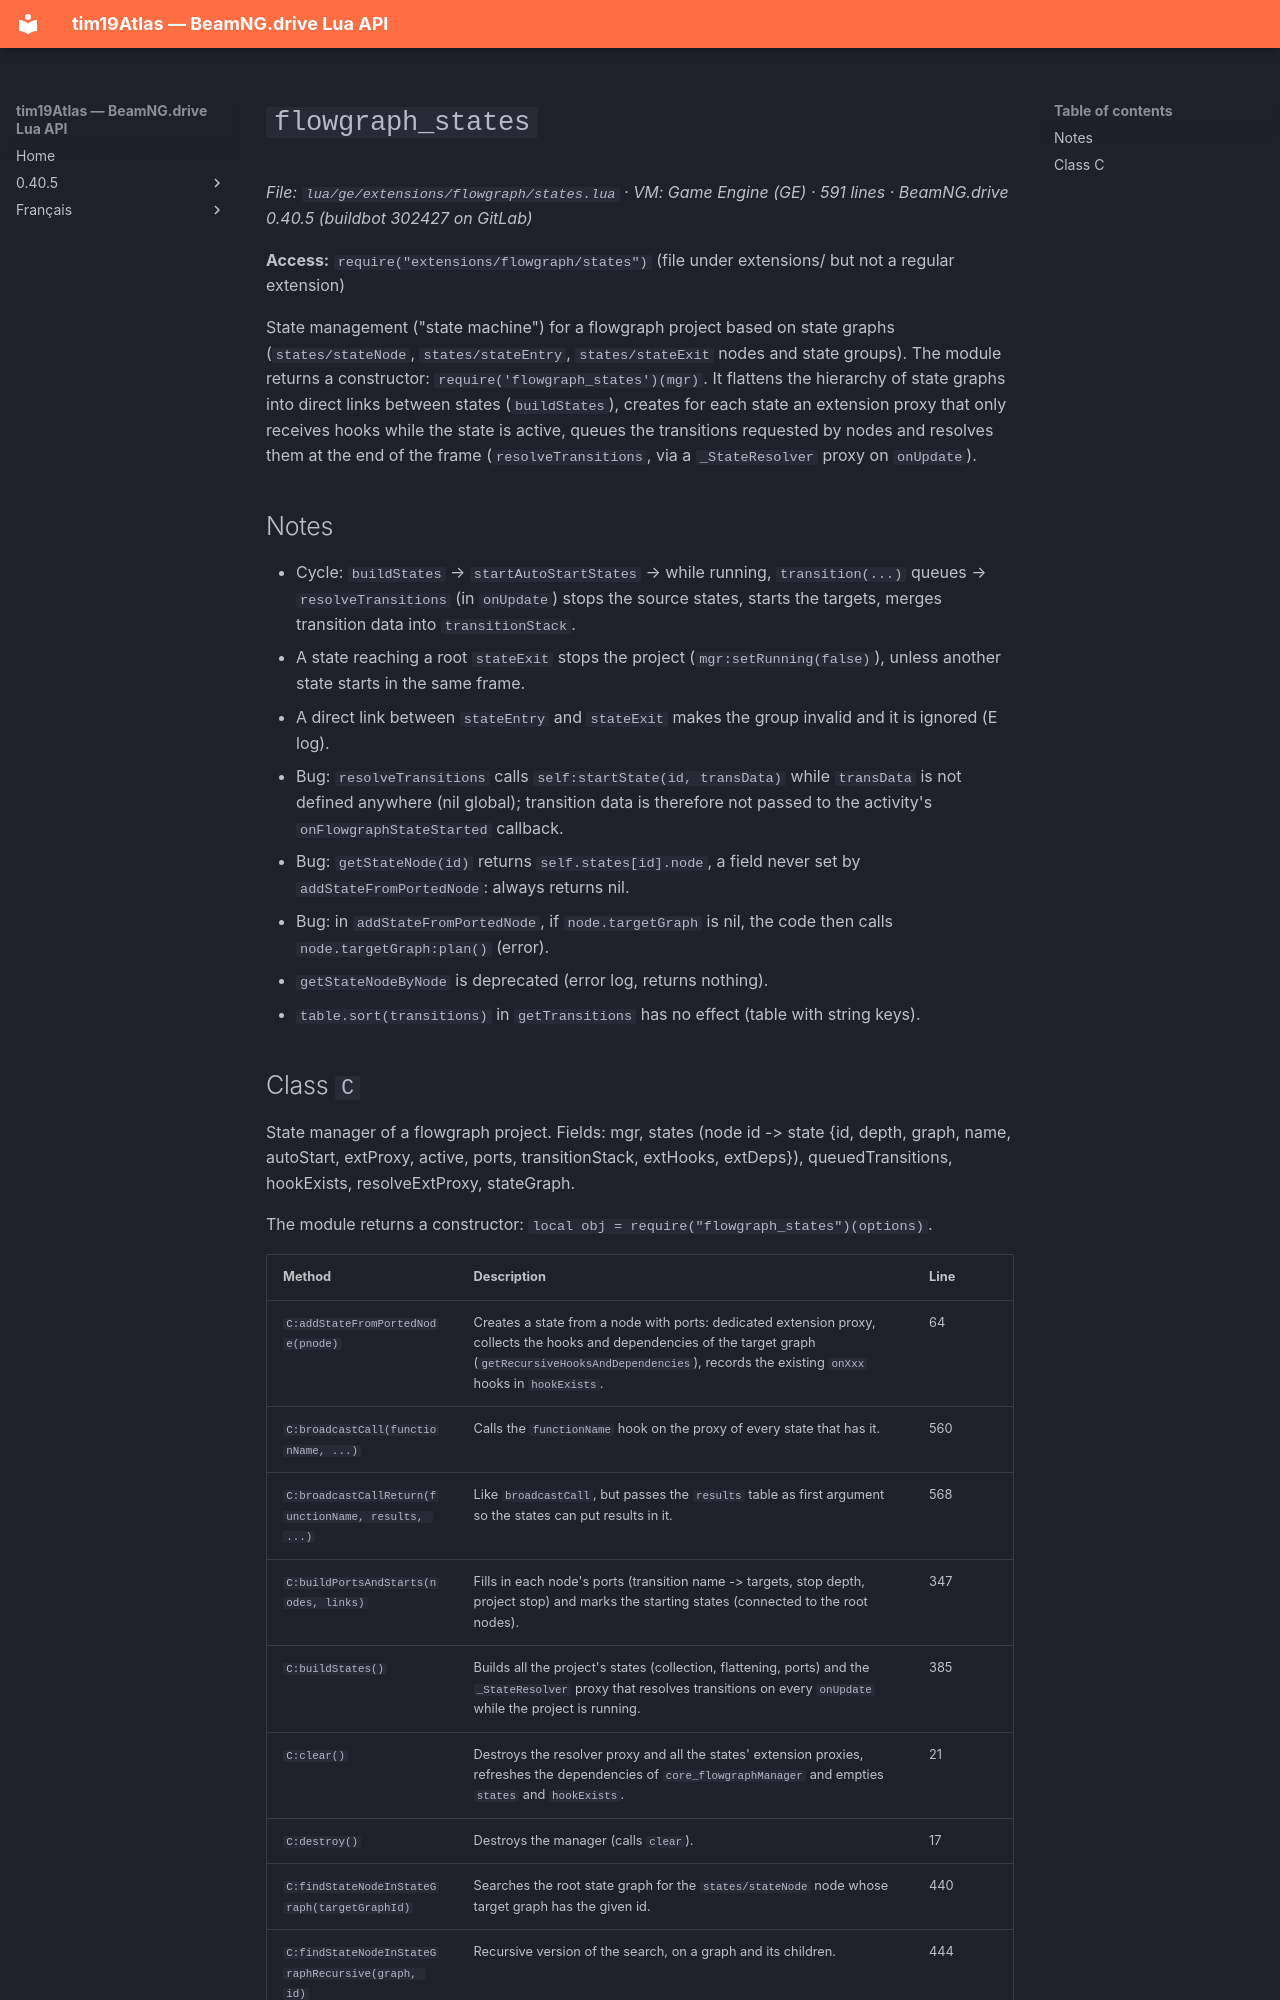

repository: Tim0219800/beamng-lua-atlas · page: 0.40.5/ge/extensions/flowgraph/states.html · generator: mkdocs

# `flowgraph_states`

*File: `lua/ge/extensions/flowgraph/states.lua` · VM: Game Engine (GE) · 591 lines · BeamNG.drive 0.40.5 (buildbot 302427 on GitLab)*

**Access:** `require("extensions/flowgraph/states")` (file under extensions/ but not a regular extension)

State management ("state machine") for a flowgraph project based on state graphs (`states/stateNode`, `states/stateEntry`, `states/stateExit` nodes and state groups). The module returns a constructor: `require('flowgraph_states')(mgr)`. It flattens the hierarchy of state graphs into direct links between states (`buildStates`), creates for each state an extension proxy that only receives hooks while the state is active, queues the transitions requested by nodes and resolves them at the end of the frame (`resolveTransitions`, via a `_StateResolver` proxy on `onUpdate`).

## Notes

- Cycle: `buildStates` → `startAutoStartStates` → while running, `transition(...)` queues → `resolveTransitions` (in `onUpdate`) stops the source states, starts the targets, merges transition data into `transitionStack`.
- A state reaching a root `stateExit` stops the project (`mgr:setRunning(false)`), unless another state starts in the same frame.
- A direct link between `stateEntry` and `stateExit` makes the group invalid and it is ignored (E log).
- Bug: `resolveTransitions` calls `self:startState(id, transData)` while `transData` is not defined anywhere (nil global); transition data is therefore not passed to the activity's `onFlowgraphStateStarted` callback.
- Bug: `getStateNode(id)` returns `self.states[id].node`, a field never set by `addStateFromPortedNode`: always returns nil.
- Bug: in `addStateFromPortedNode`, if `node.targetGraph` is nil, the code then calls `node.targetGraph:plan()` (error).
- `getStateNodeByNode` is deprecated (error log, returns nothing).
- `table.sort(transitions)` in `getTransitions` has no effect (table with string keys).
